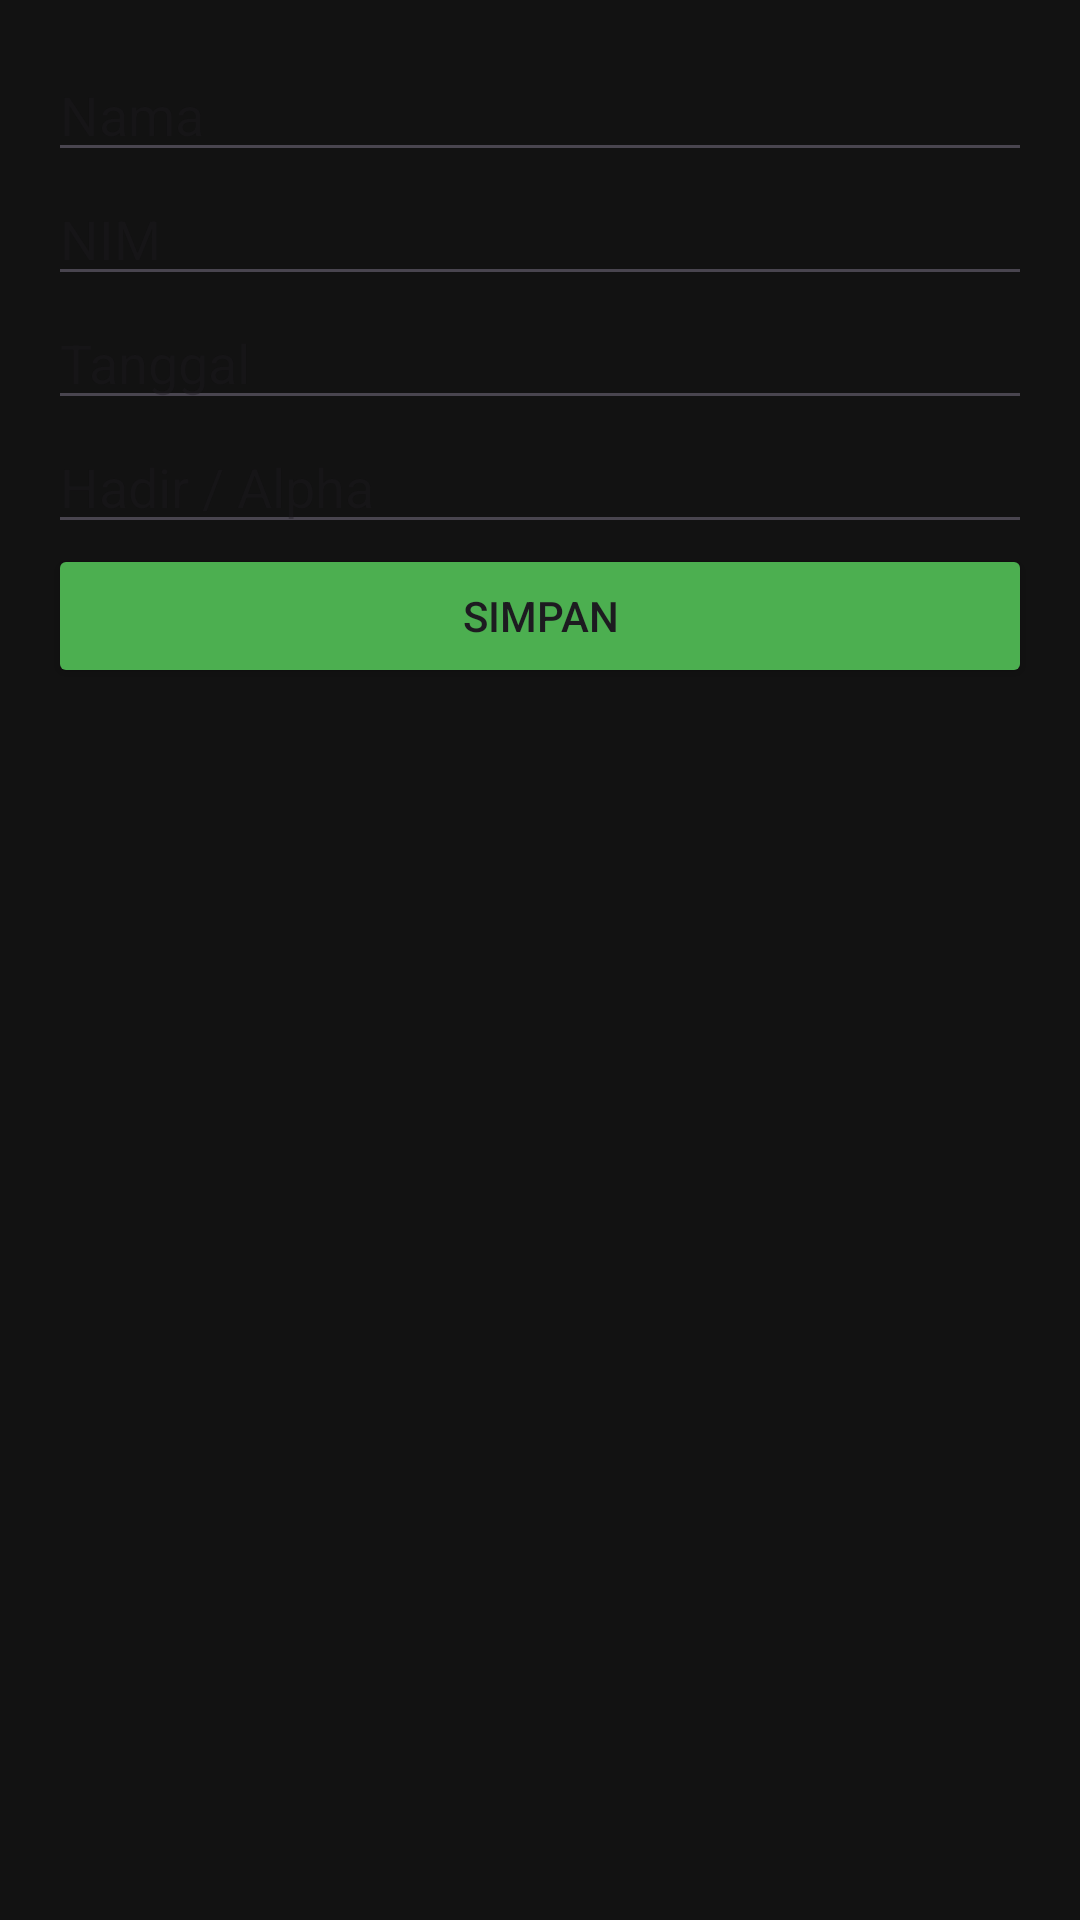

Reconstruct the res/layout file that produces this screen, plus the resources it refers to.
<!-- AndroidManifest.xml: application theme Theme.PresensiApp -->
<!-- res/layout/activity_add_presensi.xml -->
<LinearLayout xmlns:android="http://schemas.android.com/apk/res/android"
    android:orientation="vertical"
    android:padding="16dp"
    android:background="@color/bg_dark"
    android:layout_width="match_parent"
    android:layout_height="match_parent">

    <EditText
        android:id="@+id/edtNama"
        android:hint="Nama"
        android:textColor="#FFFFFF"
        android:layout_width="match_parent"
        android:layout_height="wrap_content"/>

    <EditText
        android:id="@+id/edtNim"
        android:hint="NIM"
        android:textColor="#FFFFFF"
        android:layout_width="match_parent"
        android:layout_height="wrap_content"/>

    <EditText
        android:id="@+id/edtTanggal"
        android:hint="Tanggal"
        android:textColor="#FFFFFF"
        android:layout_width="match_parent"
        android:layout_height="wrap_content"/>

    <EditText
        android:id="@+id/edtStatus"
        android:hint="Hadir / Alpha"
        android:textColor="#FFFFFF"
        android:layout_width="match_parent"
        android:layout_height="wrap_content"/>

    <Button
        android:id="@+id/btnSimpan"
        android:text="Simpan"
        android:backgroundTint="@color/accent"
        android:layout_width="match_parent"
        android:layout_height="wrap_content"/>
</LinearLayout>
<!-- resources referenced by this layout -->
<resources>
  <color name="accent">#4CAF50</color>
  <color name="bg_dark">#121212</color>
  <style name="Theme.PresensiApp" parent="Theme.Material3.DayNight.NoActionBar">
          
          <item name="colorPrimary">@color/accent</item>
          <item name="colorOnPrimary">@android:color/black</item>
  
          
          <item name="android:windowBackground">@color/bg_dark</item>
  
          
          <item name="android:statusBarColor">@color/bg_dark</item>
          <item name="android:windowLightStatusBar">false</item>
      </style>
</resources>
